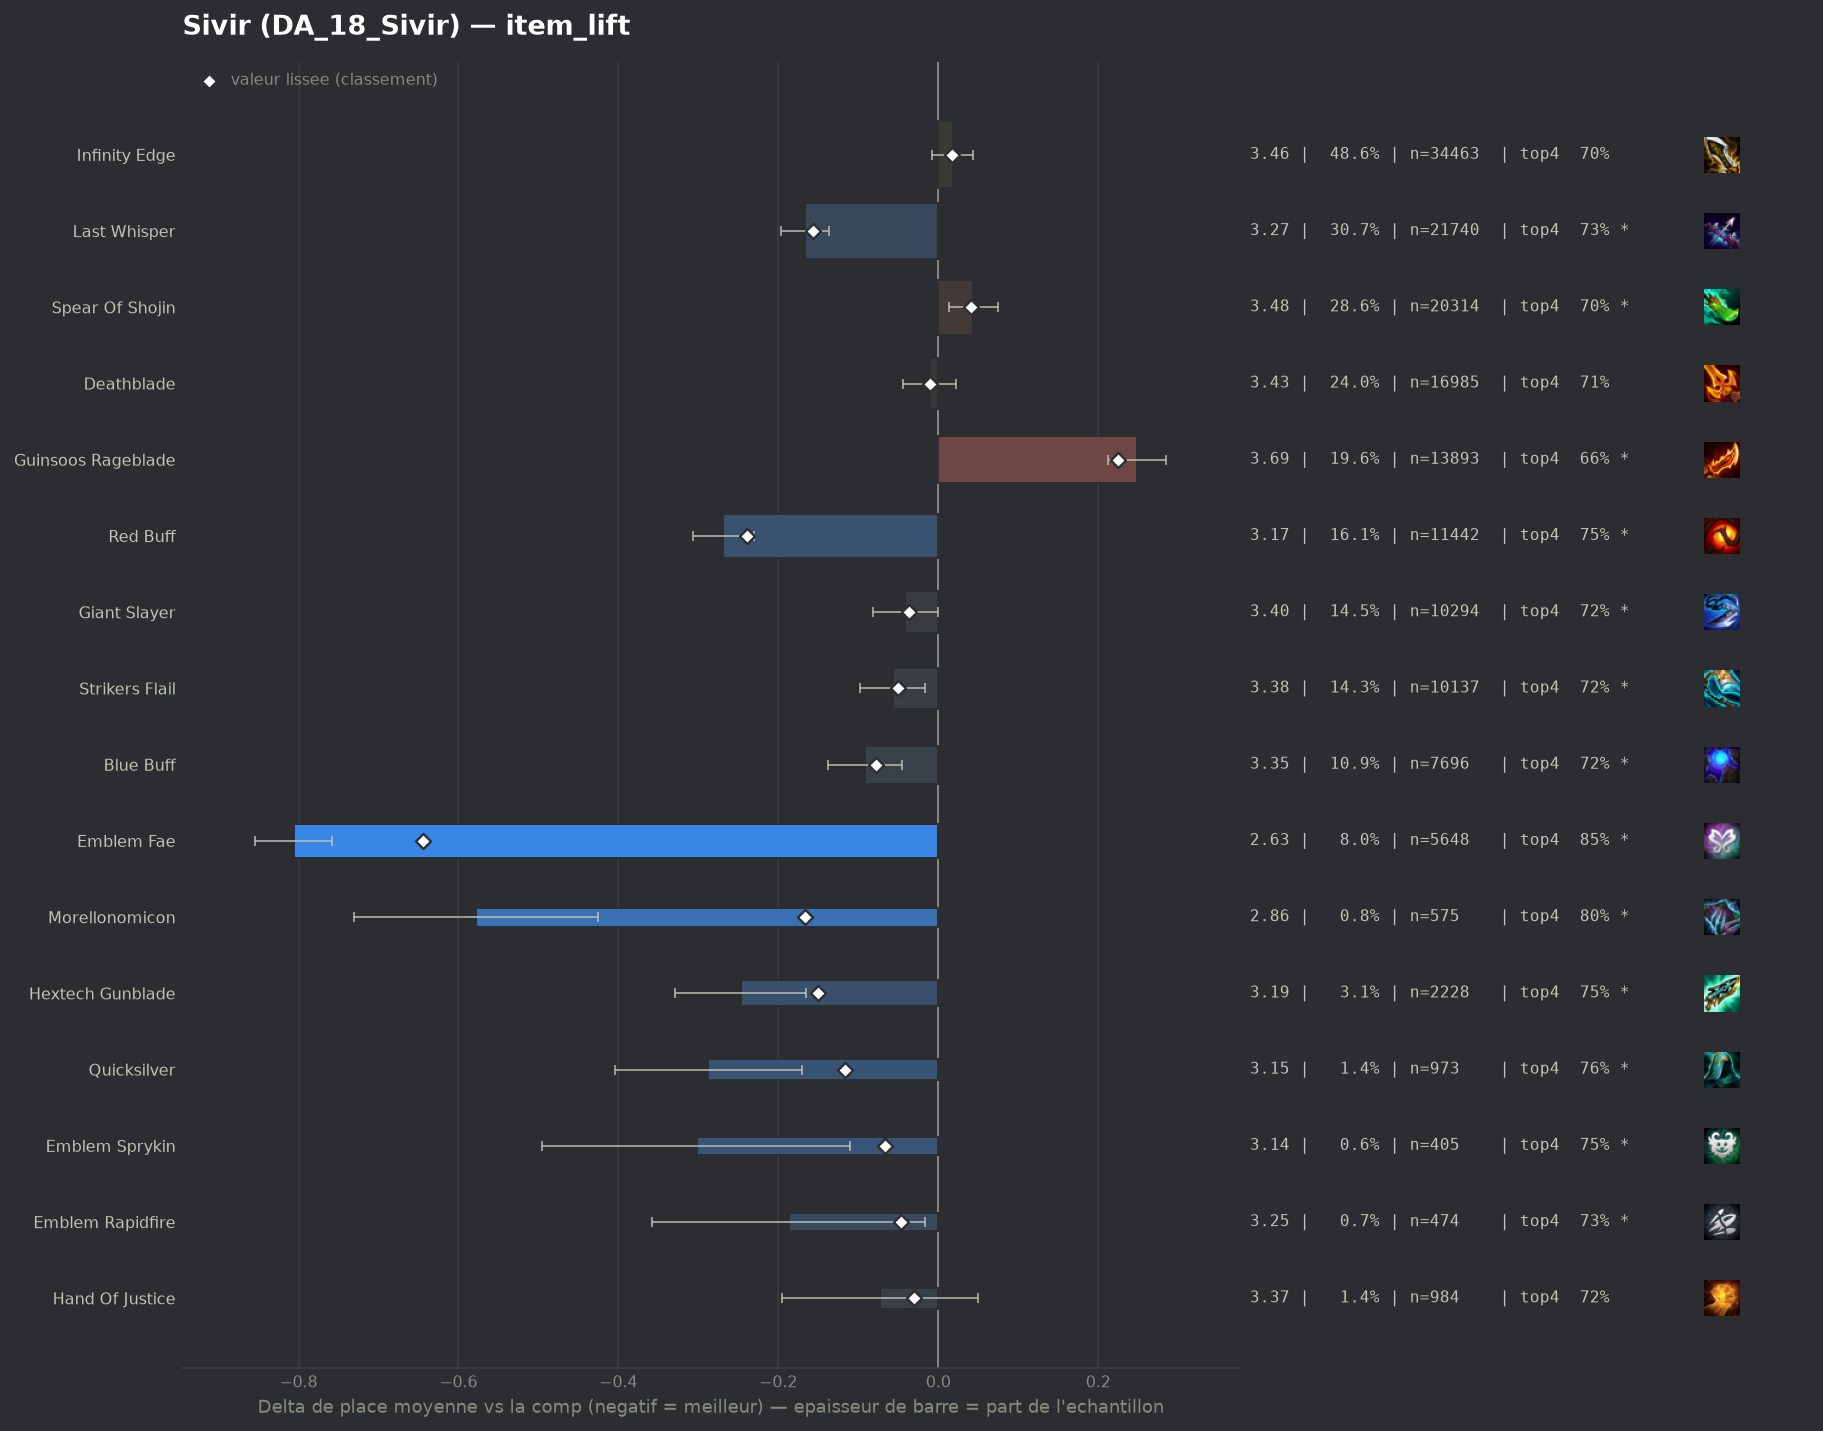

Values plotted in this chart, from the file beside it:
group, label, n, share, avg_place, shrunk_avg, score, d_avg, d_avg_pess, impact, d_top4, win, top2, top4, sd, z, p, significant
populaire, Emblem Fae, 5648, 0.07965, 2.635, 2.796, -0.644, -0.806, -0.758, 0.0513, 0.1405, 0.3481, 0.5816, 0.8454, 1.757, -32.83, 0.0, True
populaire, Red Buff, 11442, 0.1614, 3.172, 3.202, -0.239, -0.269, -0.23, 0.0386, 0.0482, 0.2421, 0.4517, 0.7532, 1.925, -13.79, 0.0, True
pepite, Morellonomicon, 575, 0.008108, 2.863, 3.274, -0.167, -0.578, -0.425, 0.0014, 0.0968, 0.3026, 0.527, 0.8017, 1.86, -7.42, 0.0, True
populaire, Last Whisper, 21740, 0.3066, 3.273, 3.284, -0.157, -0.167, -0.137, 0.0481, 0.0295, 0.2321, 0.4319, 0.7345, 1.971, -10.91, 0.0, True
pepite, Hextech Gunblade, 2228, 0.03142, 3.194, 3.29, -0.151, -0.247, -0.165, 0.0047, 0.0495, 0.2289, 0.4556, 0.7545, 1.939, -5.91, 0.0, True
pepite, Quicksilver, 973, 0.01372, 3.153, 3.324, -0.117, -0.288, -0.171, 0.0016, 0.0545, 0.2179, 0.4378, 0.7595, 1.835, -4.85, 0.0, True
populaire, Blue Buff, 7696, 0.1085, 3.349, 3.363, -0.078, -0.092, -0.046, 0.0084, 0.0163, 0.2123, 0.4077, 0.7213, 1.953, -3.91, 9e-05, True
pepite, Emblem Sprykin, 405, 0.005711, 3.138, 3.373, -0.067, -0.302, -0.11, 0.0004, 0.0481, 0.2765, 0.4494, 0.7531, 1.968, -3.08, 0.00205, True
populaire, Strikers Flail, 10137, 0.1429, 3.383, 3.39, -0.05, -0.057, -0.017, 0.0072, 0.0132, 0.2038, 0.4028, 0.7182, 1.958, -2.76, 0.00578, True
pepite, Emblem Rapidfire, 474, 0.006684, 3.253, 3.394, -0.047, -0.187, -0.017, 0.0003, 0.0292, 0.2215, 0.4283, 0.7342, 1.888, -2.15, 0.03124, True
populaire, Giant Slayer, 10294, 0.1452, 3.399, 3.404, -0.037, -0.042, -0.001, 0.0053, 0.0153, 0.1973, 0.3912, 0.7202, 1.938, -2.03, 0.0422, True
pepite, Hand Of Justice, 984, 0.01388, 3.368, 3.411, -0.03, -0.073, 0.0, 0.0004, 0.0115, 0.2002, 0.4106, 0.7165, 1.945, -1.16, 0.244, False
, Deathblade Radiant, 165, 0.002327, 3.2, 3.416, -0.025, -0.241, 0.0, 0.0001, 0.1011, 0.2182, 0.4061, 0.8061, 1.869, -1.65, 0.0986, False
populaire, Deathblade, 16985, 0.2395, 3.43, 3.431, -0.01, -0.011, 0.0, 0.0024, 0.0047, 0.1917, 0.3906, 0.7096, 1.95, -0.65, 0.5187, False
, Infinity Edge Radiant, 172, 0.002425, 3.355, 3.431, -0.009, -0.086, 0.0, 0.0, 0.0276, 0.1686, 0.4244, 0.7326, 1.842, -0.61, 0.5409, False
, Emblem Invoker, 114, 0.001608, 3.342, 3.433, -0.007, -0.099, 0.0, 0.0, -0.0208, 0.2193, 0.4035, 0.6842, 1.839, -0.57, 0.5677, False
, Blue Buff Radiant, 43, 0.0006064, 3.186, 3.433, -0.007, -0.255, 0.0, 0.0, 0.0625, 0.186, 0.3721, 0.7674, 1.544, -1.08, 0.2798, False
, Nashors Tooth, 446, 0.006289, 3.419, 3.436, -0.005, -0.021, 0.0, 0.0, 0.0237, 0.2242, 0.3789, 0.7287, 2.022, -0.22, 0.8239, False
, Strikers Flail Radiant, 114, 0.001608, 3.395, 3.437, -0.003, -0.046, 0.0, 0.0, -0.0295, 0.2281, 0.4211, 0.6754, 2.007, -0.24, 0.8072, False
, Tacticians Crown, 201, 0.002834, 3.418, 3.438, -0.003, -0.023, 0.0, 0.0, 0.0164, 0.1841, 0.398, 0.7214, 1.948, -0.17, 0.8688, False
, Giant Slayer Radiant, 73, 0.001029, 3.493, 3.443, 0.003, 0.053, 0.0, -0.0, -0.0474, 0.1918, 0.3288, 0.6575, 1.931, 0.23, 0.8164, False
, Edge Of Night, 113, 0.001593, 3.478, 3.443, 0.003, 0.037, 0.0, -0.0, 0.0472, 0.1681, 0.3451, 0.7522, 1.905, 0.21, 0.8356, False
, Gold Collector, 413, 0.005824, 3.46, 3.445, 0.004, 0.019, 0.0, -0.0, -0.0101, 0.2179, 0.3971, 0.6949, 2.024, 0.19, 0.846, False
, Spear Of Shojin Radiant, 82, 0.001156, 3.573, 3.448, 0.007, 0.133, 0.0, -0.0, -0.0464, 0.1829, 0.378, 0.6585, 1.982, 0.61, 0.5451, False
, Adaptive Helm, 291, 0.004104, 3.529, 3.456, 0.015, 0.089, 0.0, -0.0001, 0.0132, 0.1787, 0.3505, 0.7182, 1.985, 0.76, 0.4475, False
populaire, Infinity Edge, 34463, 0.486, 3.459, 3.458, 0.017, 0.018, 0.0, -0.0083, -0.0017, 0.199, 0.3864, 0.7033, 1.988, 1.37, 0.1711, False
, Dawncore, 195, 0.00275, 3.656, 3.467, 0.026, 0.216, 0.0, -0.0001, -0.0127, 0.1487, 0.3538, 0.6923, 1.969, 1.53, 0.1265, False
, Emblem Inferno, 375, 0.005288, 3.573, 3.468, 0.028, 0.133, 0.0, -0.0001, -0.0063, 0.168, 0.3547, 0.6987, 1.932, 1.33, 0.1848, False
, Emblem Lunar, 73, 0.001029, 4.014, 3.469, 0.028, 0.573, 0.126, -0.0, -0.0748, 0.0959, 0.2877, 0.6301, 1.948, 2.51, 0.012, True
populaire, Spear Of Shojin, 20314, 0.2865, 3.485, 3.482, 0.041, 0.044, 0.013, -0.0119, -0.0071, 0.1947, 0.3823, 0.6978, 1.993, 2.8, 0.00513, True
, Manazane, 179, 0.002524, 3.838, 3.485, 0.045, 0.397, 0.099, -0.0001, -0.096, 0.1564, 0.3128, 0.6089, 2.034, 2.61, 0.00903, True
, Component Tear Of The Goddess, 112, 0.001579, 4.089, 3.488, 0.047, 0.649, 0.248, -0.0001, -0.1425, 0.1696, 0.2589, 0.5625, 2.161, 3.17, 0.0015, True
, Emblem Executioner, 465, 0.006557, 3.649, 3.492, 0.052, 0.209, 0.012, -0.0003, -0.0598, 0.1935, 0.3957, 0.6452, 2.159, 2.08, 0.03756, True
, Gamblers Blade, 91, 0.001283, 4.352, 3.496, 0.055, 0.911, 0.473, -0.0001, -0.1995, 0.1319, 0.2308, 0.5055, 2.13, 4.08, 5e-05, True
, Fishbones, 240, 0.003384, 3.829, 3.497, 0.056, 0.389, 0.122, -0.0002, -0.0966, 0.1667, 0.3375, 0.6083, 2.104, 2.86, 0.00428, True
, Emblem Blossom, 1540, 0.02172, 3.554, 3.5, 0.059, 0.113, 0.007, -0.0013, -0.0335, 0.2188, 0.387, 0.6714, 2.102, 2.09, 0.03626, True
, Silvermere Dawn, 132, 0.001861, 4.174, 3.503, 0.062, 0.734, 0.369, -0.0001, -0.1519, 0.1515, 0.2652, 0.553, 2.134, 3.95, 8e-05, True
, Krakens Fury, 5563, 0.07845, 3.529, 3.511, 0.07, 0.088, 0.034, -0.0055, -0.0145, 0.1866, 0.3696, 0.6905, 1.976, 3.2, 0.00139, True
, Component Sparring Gloves, 173, 0.00244, 4.26, 3.53, 0.089, 0.819, 0.491, -0.0002, -0.1732, 0.1387, 0.2717, 0.5318, 2.2, 4.89, 0.0, True
, Navori Flickerblade, 319, 0.004498, 4.229, 3.585, 0.145, 0.788, 0.579, -0.0007, -0.125, 0.0784, 0.2038, 0.5799, 1.901, 7.39, 0.0, True
, Component Recurve Bow, 341, 0.004809, 4.208, 3.589, 0.149, 0.768, 0.536, -0.0007, -0.1566, 0.1554, 0.261, 0.5484, 2.181, 6.49, 0.0, True
, Component B F Sword, 503, 0.007093, 4.284, 3.662, 0.221, 0.844, 0.652, -0.0016, -0.1722, 0.1431, 0.2485, 0.5328, 2.185, 8.63, 0.0, True
populaire, Guinsoos Rageblade, 13893, 0.1959, 3.689, 3.666, 0.225, 0.248, 0.212, -0.0442, -0.0479, 0.1666, 0.3423, 0.6571, 2.019, 13.29, 0.0, True
